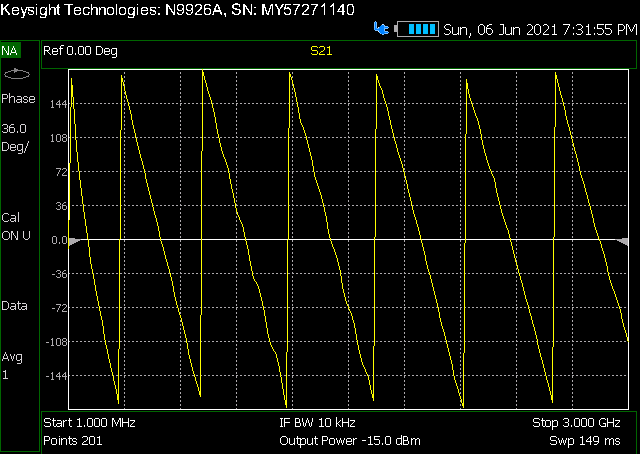

The data file committed next to this chart (first rows):
! FILETYPE CSV
! VERSION 2.0, 1
! TIMESTAMP Sunday, 06 June 2021 19:32:09
! TIMEZONE
! NAME Keysight Technologies
! MODEL N9926A
! SERIAL MY57271140
! FIRMWARE_VERSION A.10.18
! VF, 1.000
! Media, Coax
! IF_BW, 10000
! Output_Power_Mode, MAN
! Output_Power_Level, -15
! GPS_LATITUDE
! GPS_LONGITUDE
! GPS_TIMESTAMP 0001-01-01 00:00:00Z
! GPS_SECS_SINCE_LAST_READ 0
! CHECKSUM 1608431745
! CORRECTION1 ON U
! DATA Freq, S21
! FREQ UNIT Hz
! DATA UNIT Degrees
BEGIN
1000000, 49.08
15995000, 169.7
30990000, 130.4
45985000, 97.06
60980000, 67.62
75975000, 41.04
90970000, 18.44
105965000, -2.846
120960000, -23.12
135955000, -38.93
150950000, -56.64
165945000, -73.1
180940000, -87.94
195935000, -103.4
210930000, -118.3
225925000, -133.1
240920000, -146.8
255915000, -159.6
270910000, -173.1
285905000, 173.6
300900000, 159.7
315895000, 147.3
330890000, 134.7
345885000, 123.1
360880000, 110.2
375875000, 97.6
390870000, 84.29
405865000, 72.55
420860000, 61.15
435855000, 49.72
450850000, 37.32
465845000, 24.41
480840000, 12.15
495835000, 0.002992
510830000, -9.941
525825000, -21.97
540820000, -33.25
555815000, -46.81
... 164 more rows
